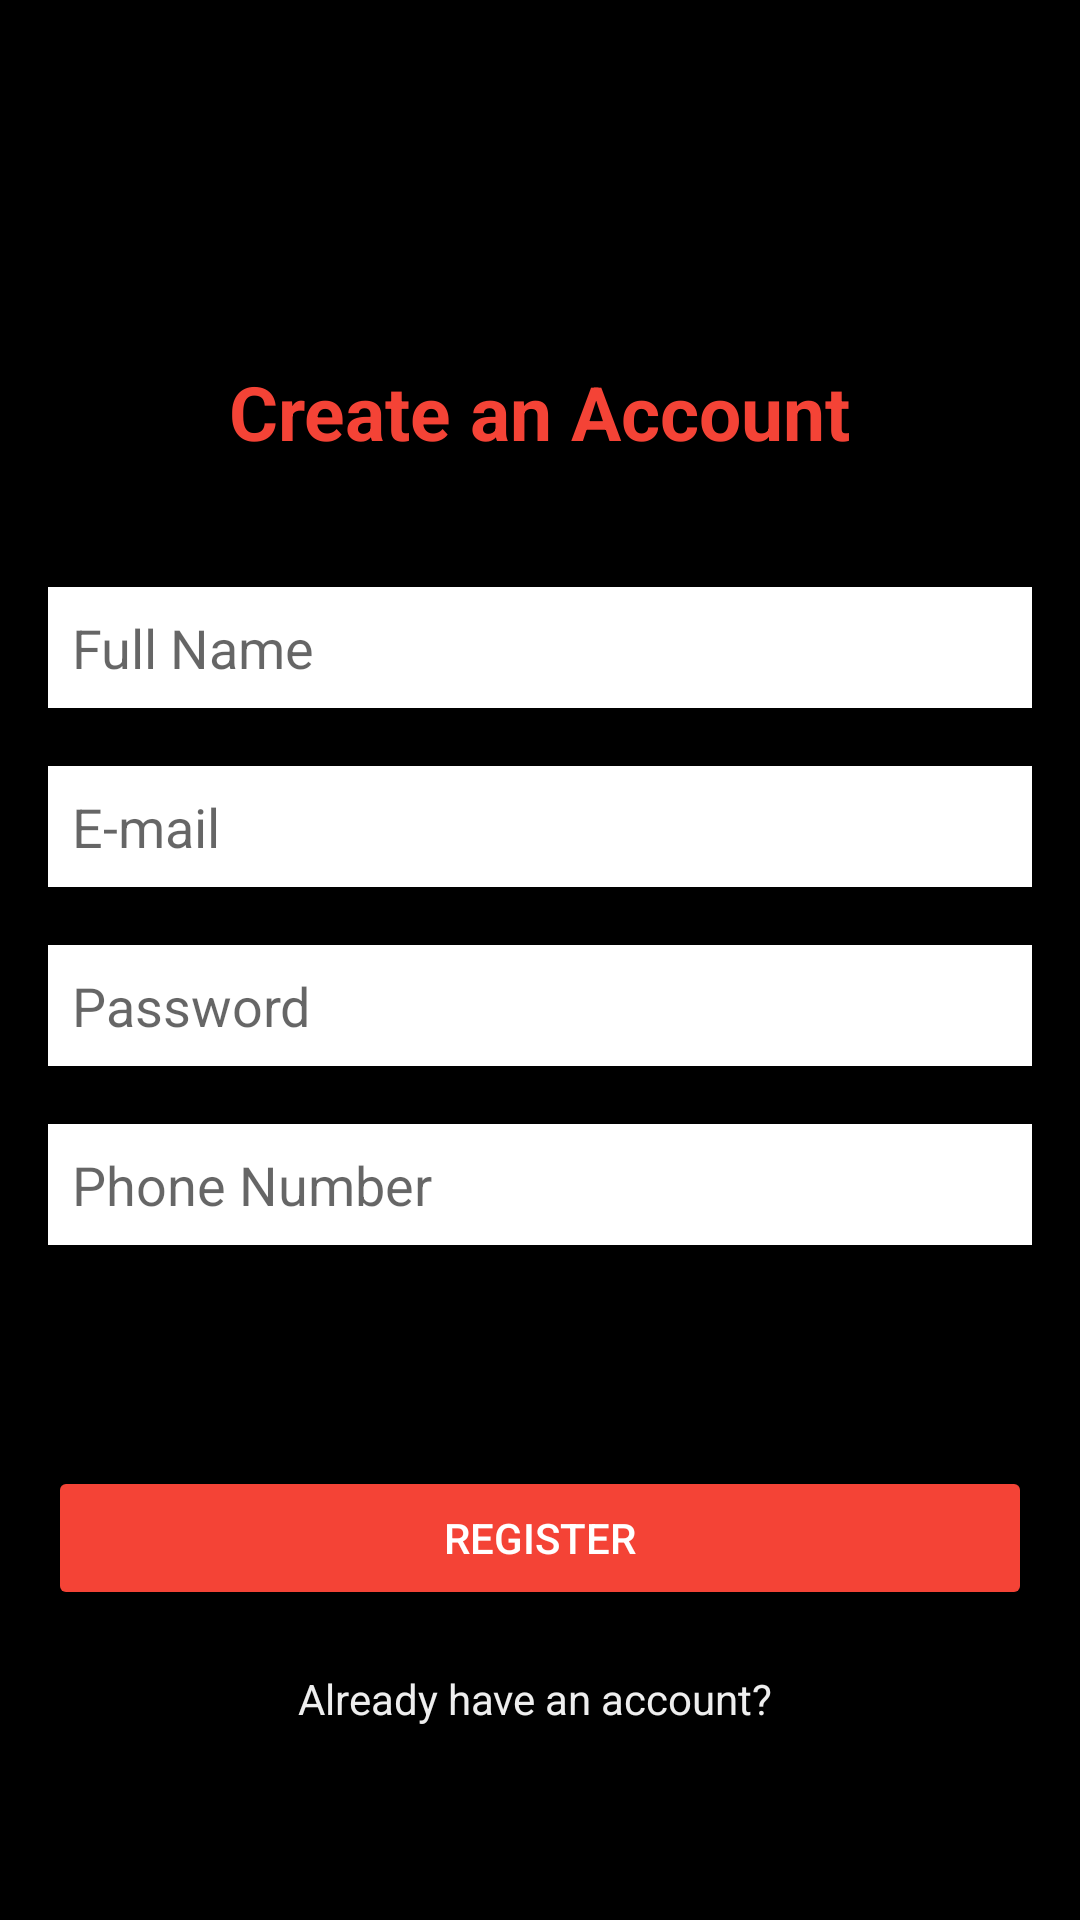

This screen was rendered from an Android layout file. Write that file and the resources it references.
<!-- AndroidManifest.xml: application theme Theme.FilmUygulamasi -->
<!-- res/layout/activity_register.xml -->
<?xml version="1.0" encoding="utf-8"?>
<androidx.constraintlayout.widget.ConstraintLayout xmlns:android="http://schemas.android.com/apk/res/android"
    xmlns:app="http://schemas.android.com/apk/res-auto"
    xmlns:tools="http://schemas.android.com/tools"
    android:layout_width="match_parent"
    android:layout_height="match_parent"
    android:background="@color/accent"
    tools:context=".Register">

    <TextView
        android:id="@+id/textView"
        android:layout_width="wrap_content"
        android:layout_height="wrap_content"
        android:layout_marginTop="117dp"
        android:text="Create an Account"
        android:textColor="@color/primary"
        android:textSize="25sp"
        android:textStyle="bold"
        app:layout_constraintBottom_toTopOf="@+id/FullName"
        app:layout_constraintEnd_toEndOf="parent"
        app:layout_constraintHorizontal_bias="0.5"
        app:layout_constraintStart_toStartOf="parent"
        app:layout_constraintTop_toTopOf="parent"
        app:layout_constraintVertical_bias="0.060000002" />

    <EditText
        android:id="@+id/FullName"
        android:layout_width="0dp"
        android:layout_height="wrap_content"
        android:layout_marginStart="16dp"
        android:layout_marginLeft="16dp"
        android:layout_marginTop="38dp"
        android:layout_marginEnd="16dp"
        android:layout_marginRight="16dp"
        android:layout_marginBottom="16dp"
        android:background="@color/icons"
        android:ems="10"
        android:hint="Full Name"
        android:inputType="textPersonName"
        android:padding="8dp"
        android:textColor="@color/accent"
        app:layout_constraintBottom_toTopOf="@+id/Email"
        app:layout_constraintEnd_toEndOf="parent"
        app:layout_constraintHorizontal_bias="0.5"
        app:layout_constraintStart_toStartOf="parent"
        app:layout_constraintTop_toBottomOf="@+id/textView"
        app:layout_constraintVertical_bias="0.04000002" />

    <EditText
        android:id="@+id/Email"
        android:layout_width="0dp"
        android:layout_height="wrap_content"
        android:layout_marginStart="16dp"
        android:layout_marginLeft="16dp"
        android:layout_marginEnd="16dp"
        android:layout_marginRight="16dp"
        android:layout_marginBottom="16dp"
        android:background="@color/icons"
        android:ems="10"
        android:hint="E-mail"
        android:inputType="textPersonName"
        android:padding="8dp"
        android:textColor="@color/accent"
        app:layout_constraintBottom_toTopOf="@+id/Password"
        app:layout_constraintEnd_toEndOf="parent"
        app:layout_constraintHorizontal_bias="0.0"
        app:layout_constraintStart_toStartOf="parent"
        app:layout_constraintTop_toBottomOf="@+id/FullName"
        app:layout_constraintVertical_bias="0.0" />

    <EditText
        android:id="@+id/Password"
        android:layout_width="0dp"
        android:layout_height="wrap_content"
        android:layout_marginStart="16dp"
        android:layout_marginLeft="16dp"
        android:layout_marginEnd="16dp"
        android:layout_marginRight="16dp"
        android:layout_marginBottom="16dp"
        android:background="@color/icons"
        android:ems="10"
        android:hint="Password"
        android:inputType="textPassword"
        android:padding="8dp"
        android:textColor="@color/accent"
        app:layout_constraintBottom_toTopOf="@+id/Phone"
        app:layout_constraintEnd_toEndOf="parent"
        app:layout_constraintHorizontal_bias="0.5"
        app:layout_constraintStart_toStartOf="parent"
        app:layout_constraintTop_toBottomOf="@+id/Email"
        app:layout_constraintVertical_bias="0.13" />

    <EditText
        android:id="@+id/Phone"
        android:layout_width="0dp"
        android:layout_height="wrap_content"
        android:layout_marginStart="16dp"
        android:layout_marginLeft="16dp"
        android:layout_marginEnd="16dp"
        android:layout_marginRight="16dp"
        android:background="@color/icons"
        android:ems="10"
        android:hint="Phone Number"
        android:inputType="text|phone"
        android:padding="8dp"
        android:textColor="@color/accent"
        app:layout_constraintBottom_toTopOf="@+id/registerBtn"
        app:layout_constraintEnd_toEndOf="parent"
        app:layout_constraintHorizontal_bias="0.5"
        app:layout_constraintStart_toStartOf="parent"
        app:layout_constraintTop_toBottomOf="@+id/Password" />

    <Button
        android:id="@+id/registerBtn"
        android:layout_width="0dp"
        android:layout_height="wrap_content"
        android:layout_marginStart="16dp"
        android:layout_marginLeft="16dp"
        android:layout_marginTop="70dp"
        android:layout_marginEnd="16dp"
        android:layout_marginRight="16dp"
        android:layout_marginBottom="100dp"
        android:text="Register"
        android:textColor="@color/icons"
        app:backgroundTint="@color/primary"
        app:layout_constraintBottom_toBottomOf="parent"
        app:layout_constraintEnd_toEndOf="parent"
        app:layout_constraintHorizontal_bias="0.5"
        app:layout_constraintStart_toStartOf="parent"
        app:layout_constraintTop_toBottomOf="@+id/Phone"
        app:rippleColor="@color/primary" />

    <TextView
        android:id="@+id/Alreadyregistered"
        android:layout_width="wrap_content"
        android:layout_height="wrap_content"
        android:layout_marginStart="177dp"
        android:layout_marginLeft="177dp"
        android:layout_marginTop="20dp"
        android:layout_marginEnd="177dp"
        android:layout_marginRight="177dp"
        android:text="Already have an account? "
        android:textColor="@color/primary_light"
        app:layout_constraintEnd_toEndOf="parent"
        app:layout_constraintHorizontal_bias="0.5"
        app:layout_constraintStart_toStartOf="parent"
        app:layout_constraintTop_toBottomOf="@+id/registerBtn" />
</androidx.constraintlayout.widget.ConstraintLayout>
<!-- resources referenced by this layout -->
<resources>
  <color name="accent">#000000</color>
  <color name="icons">#FFFFFF</color>
  <color name="primary">#f44336</color>
  <color name="primary_light">#eeeeee</color>
  <style name="Theme.FilmUygulamasi" parent="Theme.AppCompat.DayNight.NoActionBar">
  
          <item name="colorPrimary">@color/primary</item>
          <item name="colorPrimaryVariant">@color/primary_dark</item>
          <item name="colorOnPrimary">@color/accent</item>
          <item name="windowNoTitle">true</item>
          <item name="windowActionBar">false</item>
  
  
          <item name="android:statusBarColor" tools:targetApi="l">?attr/colorPrimaryVariant</item>
      </style>
  <color name="primary_dark">#212121</color>
</resources>
